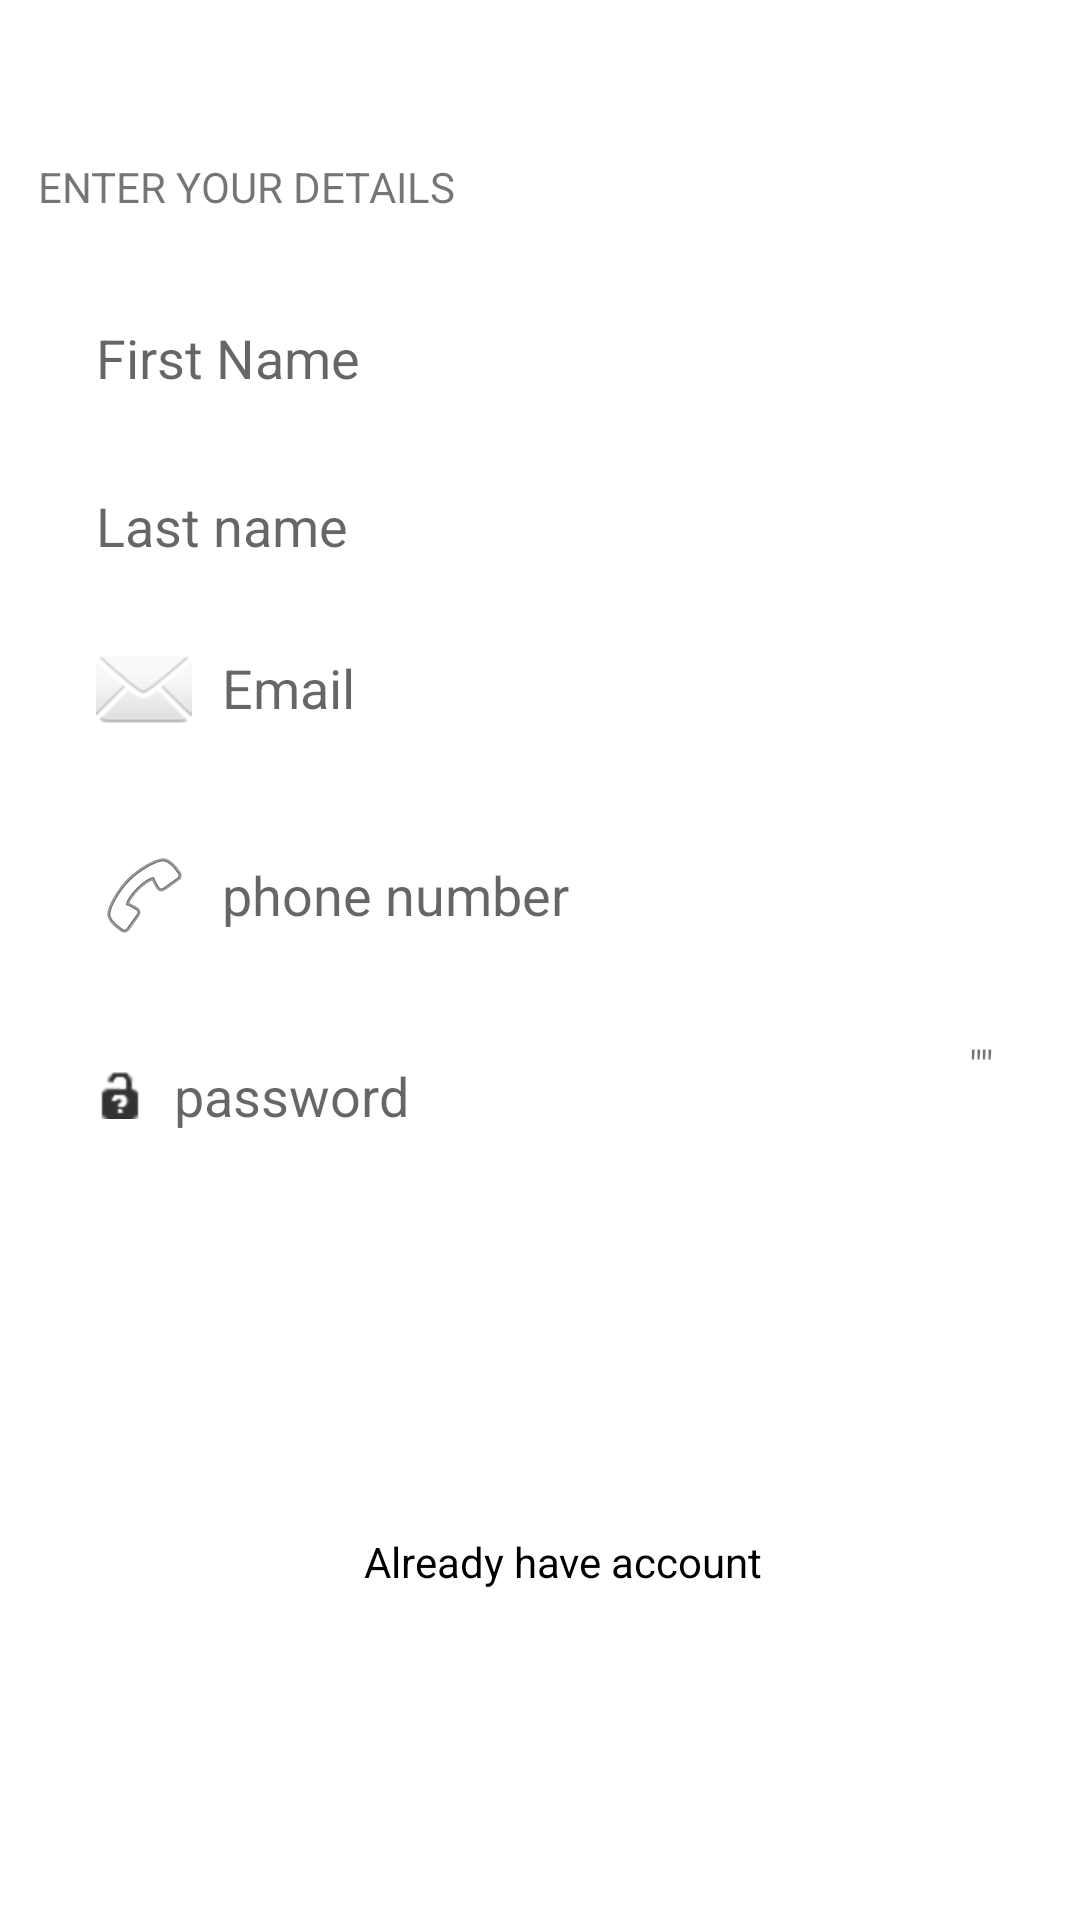

Write the Android layout XML for this screen, with the resource values it uses.
<!-- AndroidManifest.xml: application theme Theme.TESTIVACC -->
<!-- res/layout/activity_signin.xml -->
<?xml version="1.0" encoding="utf-8"?>
<androidx.constraintlayout.widget.ConstraintLayout xmlns:android="http://schemas.android.com/apk/res/android"
    xmlns:app="http://schemas.android.com/apk/res-auto"
    xmlns:tools="http://schemas.android.com/tools"
    android:layout_width="match_parent"
    android:layout_height="match_parent"
    tools:context=".Activities.Signin">
    <EditText
        android:id="@+id/etFname"
        android:layout_width="wrap_content"
        android:layout_height="wrap_content"
        android:background="@drawable/input"
        android:drawablePadding="10dp"
        android:ems="10"
        android:hint="First Name"
        android:inputType="textPersonName"
        android:paddingLeft="20dp"
        android:paddingTop="10dp"
        android:paddingRight="10dp"
        android:paddingBottom="10dp"
        app:layout_constraintBottom_toBottomOf="parent"
        app:layout_constraintEnd_toEndOf="parent"
        app:layout_constraintHorizontal_bias="0.079"
        app:layout_constraintStart_toStartOf="parent"
        app:layout_constraintTop_toTopOf="parent"
        app:layout_constraintVertical_bias="0.163" />

    <TextView
        android:id="@+id/tvPass"
        android:layout_width="wrap_content"
        android:layout_height="wrap_content"
        android:text='""'
        app:layout_constraintBottom_toBottomOf="parent"
        app:layout_constraintEnd_toEndOf="parent"
        app:layout_constraintHorizontal_bias="0.918"
        app:layout_constraintStart_toStartOf="parent"
        app:layout_constraintTop_toTopOf="parent"
        app:layout_constraintVertical_bias="0.556" />

    <TextView
        android:id="@+id/tvAlready"
        android:layout_width="wrap_content"
        android:layout_height="wrap_content"
        android:text="Already have account"
        android:textColor="@color/black"
        app:layout_constraintBottom_toBottomOf="parent"
        app:layout_constraintEnd_toEndOf="parent"
        app:layout_constraintHorizontal_bias="0.534"
        app:layout_constraintStart_toStartOf="parent"
        app:layout_constraintTop_toTopOf="parent"
        app:layout_constraintVertical_bias="0.823" />

    <EditText
        android:id="@+id/etLname"
        android:layout_width="wrap_content"
        android:layout_height="wrap_content"
        android:background="@drawable/input"
        android:drawablePadding="10dp"
        android:ems="10"
        android:hint="Last name"
        android:inputType="textPersonName"
        android:paddingLeft="20dp"
        android:paddingTop="10dp"
        android:paddingRight="10dp"
        android:paddingBottom="10dp"
        app:layout_constraintBottom_toBottomOf="parent"
        app:layout_constraintEnd_toEndOf="parent"
        app:layout_constraintHorizontal_bias="0.079"
        app:layout_constraintStart_toStartOf="parent"
        app:layout_constraintTop_toTopOf="parent"
        app:layout_constraintVertical_bias="0.257" />

    <EditText
        android:id="@+id/etPhone"
        android:layout_width="wrap_content"
        android:layout_height="wrap_content"
        android:background="@drawable/input"
        android:drawableLeft="@android:drawable/ic_menu_call"
        android:drawablePadding="10dp"
        android:ems="10"
        android:hint="phone number"
        android:inputType="phone"
        android:paddingLeft="20dp"
        android:paddingTop="10dp"
        android:paddingRight="10dp"
        android:paddingBottom="10dp"
        app:layout_constraintBottom_toBottomOf="parent"
        app:layout_constraintEnd_toEndOf="parent"
        app:layout_constraintHorizontal_bias="0.079"
        app:layout_constraintStart_toStartOf="parent"
        app:layout_constraintTop_toTopOf="parent"
        app:layout_constraintVertical_bias="0.463" />

    <EditText
        android:id="@+id/etPassword"
        android:layout_width="wrap_content"
        android:layout_height="wrap_content"
        android:background="@drawable/input"
        android:drawableLeft="@android:drawable/ic_partial_secure"
        android:drawablePadding="10dp"
        android:ems="10"
        android:hint="password"
        android:inputType="textPassword"
        android:paddingLeft="20dp"
        android:paddingTop="10dp"
        android:paddingRight="10dp"
        android:paddingBottom="10dp"
        app:layout_constraintBottom_toBottomOf="parent"
        app:layout_constraintEnd_toEndOf="parent"
        app:layout_constraintHorizontal_bias="0.079"
        app:layout_constraintStart_toStartOf="parent"
        app:layout_constraintTop_toTopOf="parent"
        app:layout_constraintVertical_bias="0.576" />

    <TextView
        android:id="@+id/tvSignup"
        android:layout_width="wrap_content"
        android:layout_height="wrap_content"
        android:text="ENTER YOUR DETAILS"
        app:layout_constraintBottom_toBottomOf="parent"
        app:layout_constraintEnd_toEndOf="parent"
        app:layout_constraintHorizontal_bias="0.058"
        app:layout_constraintStart_toStartOf="parent"
        app:layout_constraintTop_toTopOf="parent"
        app:layout_constraintVertical_bias="0.085" />

    <EditText
        android:id="@+id/etEmail"
        android:layout_width="wrap_content"
        android:layout_height="wrap_content"
        android:background="@drawable/input"
        android:drawableLeft="@android:drawable/ic_dialog_email"
        android:drawablePadding="10dp"
        android:ems="10"
        android:hint="Email"
        android:inputType="textEmailAddress"
        android:paddingLeft="20dp"
        android:paddingTop="10dp"
        android:paddingRight="10dp"
        android:paddingBottom="10dp"
        app:layout_constraintBottom_toBottomOf="parent"
        app:layout_constraintEnd_toEndOf="parent"
        app:layout_constraintHorizontal_bias="0.079"
        app:layout_constraintStart_toStartOf="parent"
        app:layout_constraintTop_toTopOf="parent"
        app:layout_constraintVertical_bias="0.346" />

    <Button
        android:id="@+id/btnSign"
        android:layout_width="wrap_content"
        android:layout_height="wrap_content"
        android:background="@drawable/btn"
        android:paddingLeft="20dp"
        android:paddingTop="10dp"
        android:paddingRight="10dp"
        android:paddingBottom="10dp"
        android:text="SignUp"
        android:textColor="@color/white"
        app:backgroundTint="@color/purple_500"
        app:layout_constraintBottom_toBottomOf="parent"
        app:layout_constraintEnd_toEndOf="parent"
        app:layout_constraintHorizontal_bias="0.498"
        app:layout_constraintStart_toStartOf="parent"
        app:layout_constraintTop_toTopOf="parent"
        app:layout_constraintVertical_bias="0.7" />

</androidx.constraintlayout.widget.ConstraintLayout>
<!-- resources referenced by this layout -->
<resources>
  <style name="Theme.TESTIVACC" parent="Theme.MaterialComponents.DayNight.DarkActionBar">
          
          <item name="colorPrimary">@color/purple_500</item>
          <item name="colorPrimaryVariant">@color/purple_700</item>
          <item name="colorOnPrimary">@color/white</item>
          
          <item name="colorSecondary">@color/teal_200</item>
          <item name="colorSecondaryVariant">@color/teal_700</item>
          <item name="colorOnSecondary">@color/black</item>
          
          <item name="android:statusBarColor" tools:targetApi="l">?attr/colorPrimaryVariant</item>
          
      </style>
  <!-- not gathered from this repository: default colours our renderer supplied (Android Studio template values) -->
  <color name="purple_500">#FF6200EE</color>
  <color name="purple_700">#FF3700B3</color>
  <color name="teal_200">#FF03DAC5</color>
  <color name="teal_700">#FF018786</color>
  <color name="black">#FF000000</color>
  <color name="white">#FFFFFFFF</color>
</resources>
